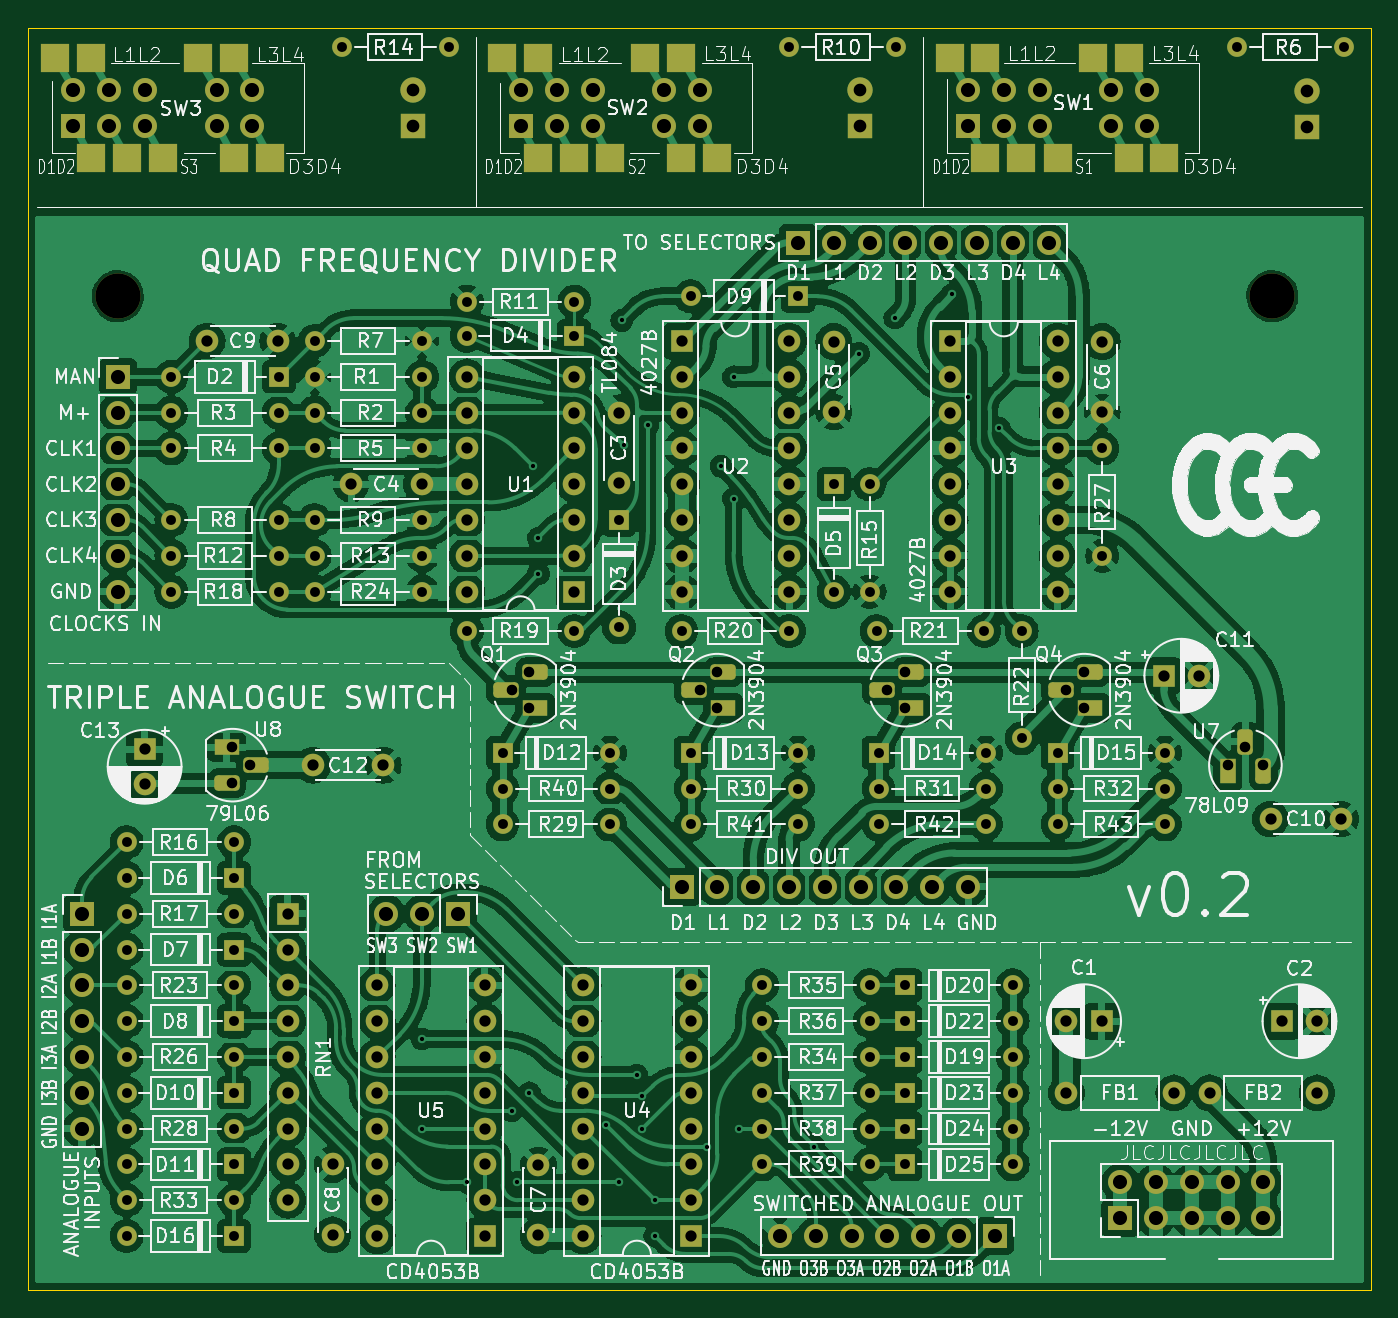
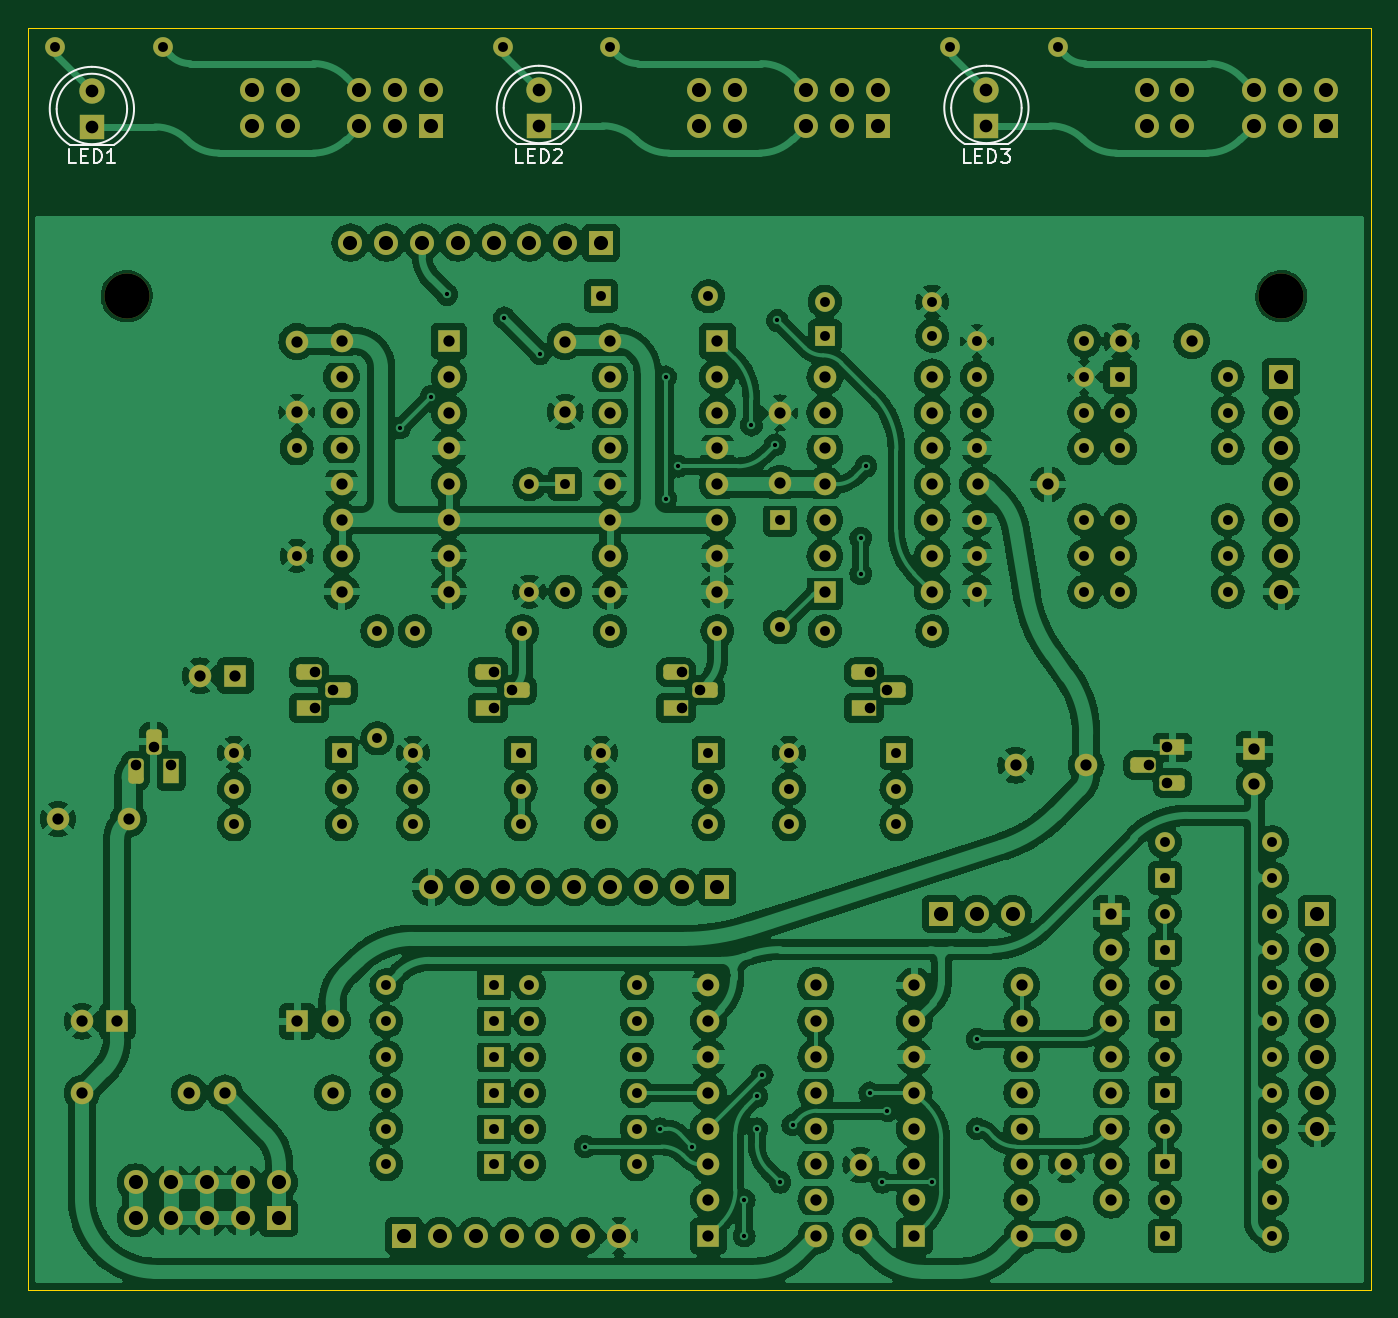
Circuit board: 8 layer files. Board 95.2 x 89.5 mm.
- bottom_copper: DividerSwitch-R-B_Cu.gbr (528071 bytes)
- bottom_mask: DividerSwitch-R-B_Mask.gbr (14189 bytes)
- bottom_silk: DividerSwitch-R-B_Silkscreen.gbr (5990 bytes)
- outline: DividerSwitch-R-Edge_Cuts.gbr (637 bytes)
- top_copper: DividerSwitch-R-F_Cu.gbr (485758 bytes)
- top_mask: DividerSwitch-R-F_Mask.gbr (15927 bytes)
- top_silk: DividerSwitch-R-F_Silkscreen.gbr (401127 bytes)
- drill: DividerSwitch-R.drl (6012 bytes)

=== bottom_copper: DividerSwitch-R-B_Cu.gbr (528071 bytes, source omitted) ===
=== bottom_mask: DividerSwitch-R-B_Mask.gbr (14189 bytes, source omitted) ===
=== bottom_silk: DividerSwitch-R-B_Silkscreen.gbr ===
%TF.GenerationSoftware,KiCad,Pcbnew,7.0.10*%
%TF.CreationDate,2024-11-14T14:37:11+00:00*%
%TF.ProjectId,DividerSwitch-R,44697669-6465-4725-9377-697463682d52,rev?*%
%TF.SameCoordinates,Original*%
%TF.FileFunction,Legend,Bot*%
%TF.FilePolarity,Positive*%
%FSLAX46Y46*%
G04 Gerber Fmt 4.6, Leading zero omitted, Abs format (unit mm)*
G04 Created by KiCad (PCBNEW 7.0.10) date 2024-11-14 14:37:11*
%MOMM*%
%LPD*%
G01*
G04 APERTURE LIST*
%ADD10C,0.150000*%
%ADD11C,0.120000*%
G04 APERTURE END LIST*
D10*
X125037047Y-60779819D02*
X125513237Y-60779819D01*
X125513237Y-60779819D02*
X125513237Y-59779819D01*
X124703713Y-60256009D02*
X124370380Y-60256009D01*
X124227523Y-60779819D02*
X124703713Y-60779819D01*
X124703713Y-60779819D02*
X124703713Y-59779819D01*
X124703713Y-59779819D02*
X124227523Y-59779819D01*
X123798951Y-60779819D02*
X123798951Y-59779819D01*
X123798951Y-59779819D02*
X123560856Y-59779819D01*
X123560856Y-59779819D02*
X123417999Y-59827438D01*
X123417999Y-59827438D02*
X123322761Y-59922676D01*
X123322761Y-59922676D02*
X123275142Y-60017914D01*
X123275142Y-60017914D02*
X123227523Y-60208390D01*
X123227523Y-60208390D02*
X123227523Y-60351247D01*
X123227523Y-60351247D02*
X123275142Y-60541723D01*
X123275142Y-60541723D02*
X123322761Y-60636961D01*
X123322761Y-60636961D02*
X123417999Y-60732200D01*
X123417999Y-60732200D02*
X123560856Y-60779819D01*
X123560856Y-60779819D02*
X123798951Y-60779819D01*
X122894189Y-59779819D02*
X122275142Y-59779819D01*
X122275142Y-59779819D02*
X122608475Y-60160771D01*
X122608475Y-60160771D02*
X122465618Y-60160771D01*
X122465618Y-60160771D02*
X122370380Y-60208390D01*
X122370380Y-60208390D02*
X122322761Y-60256009D01*
X122322761Y-60256009D02*
X122275142Y-60351247D01*
X122275142Y-60351247D02*
X122275142Y-60589342D01*
X122275142Y-60589342D02*
X122322761Y-60684580D01*
X122322761Y-60684580D02*
X122370380Y-60732200D01*
X122370380Y-60732200D02*
X122465618Y-60779819D01*
X122465618Y-60779819D02*
X122751332Y-60779819D01*
X122751332Y-60779819D02*
X122846570Y-60732200D01*
X122846570Y-60732200D02*
X122894189Y-60684580D01*
X156787047Y-60779819D02*
X157263237Y-60779819D01*
X157263237Y-60779819D02*
X157263237Y-59779819D01*
X156453713Y-60256009D02*
X156120380Y-60256009D01*
X155977523Y-60779819D02*
X156453713Y-60779819D01*
X156453713Y-60779819D02*
X156453713Y-59779819D01*
X156453713Y-59779819D02*
X155977523Y-59779819D01*
X155548951Y-60779819D02*
X155548951Y-59779819D01*
X155548951Y-59779819D02*
X155310856Y-59779819D01*
X155310856Y-59779819D02*
X155167999Y-59827438D01*
X155167999Y-59827438D02*
X155072761Y-59922676D01*
X155072761Y-59922676D02*
X155025142Y-60017914D01*
X155025142Y-60017914D02*
X154977523Y-60208390D01*
X154977523Y-60208390D02*
X154977523Y-60351247D01*
X154977523Y-60351247D02*
X155025142Y-60541723D01*
X155025142Y-60541723D02*
X155072761Y-60636961D01*
X155072761Y-60636961D02*
X155167999Y-60732200D01*
X155167999Y-60732200D02*
X155310856Y-60779819D01*
X155310856Y-60779819D02*
X155548951Y-60779819D01*
X154596570Y-59875057D02*
X154548951Y-59827438D01*
X154548951Y-59827438D02*
X154453713Y-59779819D01*
X154453713Y-59779819D02*
X154215618Y-59779819D01*
X154215618Y-59779819D02*
X154120380Y-59827438D01*
X154120380Y-59827438D02*
X154072761Y-59875057D01*
X154072761Y-59875057D02*
X154025142Y-59970295D01*
X154025142Y-59970295D02*
X154025142Y-60065533D01*
X154025142Y-60065533D02*
X154072761Y-60208390D01*
X154072761Y-60208390D02*
X154644189Y-60779819D01*
X154644189Y-60779819D02*
X154025142Y-60779819D01*
X188503047Y-60779819D02*
X188979237Y-60779819D01*
X188979237Y-60779819D02*
X188979237Y-59779819D01*
X188169713Y-60256009D02*
X187836380Y-60256009D01*
X187693523Y-60779819D02*
X188169713Y-60779819D01*
X188169713Y-60779819D02*
X188169713Y-59779819D01*
X188169713Y-59779819D02*
X187693523Y-59779819D01*
X187264951Y-60779819D02*
X187264951Y-59779819D01*
X187264951Y-59779819D02*
X187026856Y-59779819D01*
X187026856Y-59779819D02*
X186883999Y-59827438D01*
X186883999Y-59827438D02*
X186788761Y-59922676D01*
X186788761Y-59922676D02*
X186741142Y-60017914D01*
X186741142Y-60017914D02*
X186693523Y-60208390D01*
X186693523Y-60208390D02*
X186693523Y-60351247D01*
X186693523Y-60351247D02*
X186741142Y-60541723D01*
X186741142Y-60541723D02*
X186788761Y-60636961D01*
X186788761Y-60636961D02*
X186883999Y-60732200D01*
X186883999Y-60732200D02*
X187026856Y-60779819D01*
X187026856Y-60779819D02*
X187264951Y-60779819D01*
X185741142Y-60779819D02*
X186312570Y-60779819D01*
X186026856Y-60779819D02*
X186026856Y-59779819D01*
X186026856Y-59779819D02*
X186122094Y-59922676D01*
X186122094Y-59922676D02*
X186217332Y-60017914D01*
X186217332Y-60017914D02*
X186312570Y-60065533D01*
D11*
%TO.C,D21*%
X125463000Y-59426000D02*
X122373000Y-59426000D01*
X123918462Y-53876001D02*
G75*
G03*
X122373170Y-59425999I-462J-2989999D01*
G01*
X125462830Y-59426000D02*
G75*
G03*
X123917538Y-53876000I-1544830J2560000D01*
G01*
X126418000Y-56866000D02*
G75*
G03*
X121418000Y-56866000I-2500000J0D01*
G01*
X121418000Y-56866000D02*
G75*
G03*
X126418000Y-56866000I2500000J0D01*
G01*
%TO.C,D18*%
X157213000Y-59426000D02*
X154123000Y-59426000D01*
X155668462Y-53876001D02*
G75*
G03*
X154123170Y-59425999I-462J-2989999D01*
G01*
X157212830Y-59426000D02*
G75*
G03*
X155667538Y-53876000I-1544830J2560000D01*
G01*
X158168000Y-56866000D02*
G75*
G03*
X153168000Y-56866000I-2500000J0D01*
G01*
X153168000Y-56866000D02*
G75*
G03*
X158168000Y-56866000I2500000J0D01*
G01*
%TO.C,D17*%
X188929000Y-59502000D02*
X185839000Y-59502000D01*
X187384462Y-53952001D02*
G75*
G03*
X185839170Y-59501999I-462J-2989999D01*
G01*
X188928830Y-59502000D02*
G75*
G03*
X187383538Y-53952000I-1544830J2560000D01*
G01*
X189884000Y-56942000D02*
G75*
G03*
X184884000Y-56942000I-2500000J0D01*
G01*
X184884000Y-56942000D02*
G75*
G03*
X189884000Y-56942000I2500000J0D01*
G01*
%TD*%
M02*

=== outline: DividerSwitch-R-Edge_Cuts.gbr ===
%TF.GenerationSoftware,KiCad,Pcbnew,7.0.10*%
%TF.CreationDate,2024-11-14T14:37:11+00:00*%
%TF.ProjectId,DividerSwitch-R,44697669-6465-4725-9377-697463682d52,rev?*%
%TF.SameCoordinates,Original*%
%TF.FileFunction,Profile,NP*%
%FSLAX46Y46*%
G04 Gerber Fmt 4.6, Leading zero omitted, Abs format (unit mm)*
G04 Created by KiCad (PCBNEW 7.0.10) date 2024-11-14 14:37:11*
%MOMM*%
%LPD*%
G01*
G04 APERTURE LIST*
%TA.AperFunction,Profile*%
%ADD10C,0.050000*%
%TD*%
G04 APERTURE END LIST*
D10*
X96647000Y-51181000D02*
X191897000Y-51181000D01*
X191897000Y-140716000D01*
X96647000Y-140716000D01*
X96647000Y-51181000D01*
M02*

=== top_copper: DividerSwitch-R-F_Cu.gbr (485758 bytes, source omitted) ===
=== top_mask: DividerSwitch-R-F_Mask.gbr (15927 bytes, source omitted) ===
=== top_silk: DividerSwitch-R-F_Silkscreen.gbr (401127 bytes, source omitted) ===
=== drill: DividerSwitch-R.drl (6012 bytes, source omitted) ===
